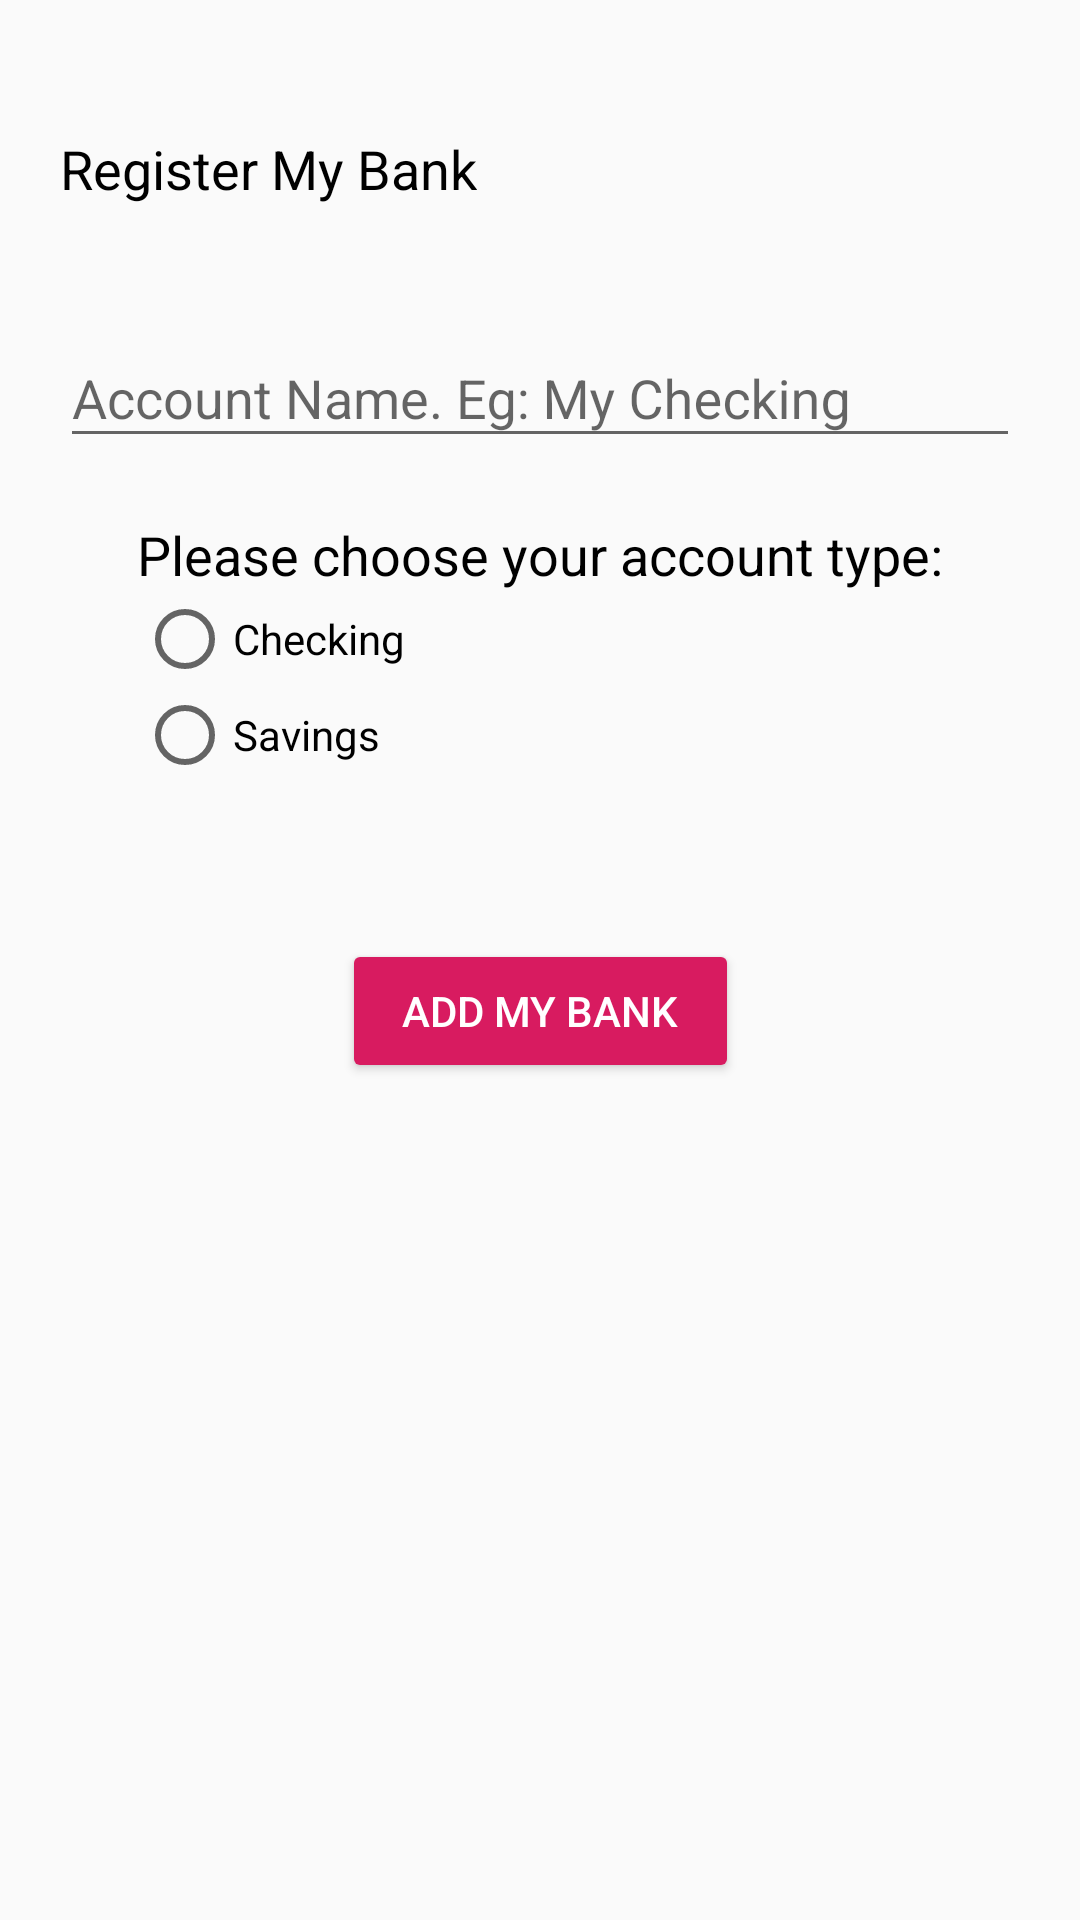

This screen was rendered from an Android layout file. Write that file and the resources it references.
<!-- AndroidManifest.xml: application theme AppTheme -->
<!-- res/layout/activity_add_bank_info.xml -->
<?xml version="1.0" encoding="utf-8"?>
<androidx.constraintlayout.widget.ConstraintLayout xmlns:android="http://schemas.android.com/apk/res/android"
    xmlns:app="http://schemas.android.com/apk/res-auto"
    xmlns:tools="http://schemas.android.com/tools"
    android:layout_width="match_parent"
    android:layout_height="match_parent"
    tools:context=".SendMoney">

    <Button
        android:id="@+id/button_add_bank"
        android:layout_width="wrap_content"
        android:layout_height="wrap_content"
        android:layout_alignParentStart="true"
        android:layout_alignParentBottom="true"
        android:layout_marginTop="52dp"
        android:backgroundTint="@color/colorAccent"
        android:paddingLeft="20dp"
        android:paddingRight="20dp"
        android:text="Add my bank"
        android:textColor="@android:color/white"
        app:layout_constraintEnd_toEndOf="parent"
        app:layout_constraintStart_toStartOf="parent"
        app:layout_constraintTop_toBottomOf="@+id/dropDown" />

    <LinearLayout
        android:id="@+id/dropDown"
        android:layout_width="wrap_content"
        android:layout_height="wrap_content"
        android:layout_marginTop="20dp"
        app:layout_constraintEnd_toEndOf="parent"
        app:layout_constraintStart_toStartOf="parent"
        app:layout_constraintTop_toBottomOf="@+id/bank_name"
        android:orientation="vertical">


        <TextView
            android:id="@+id/account_options"
            android:layout_width="wrap_content"
            android:layout_height="wrap_content"
            android:text="Please choose your account type:"
            android:textColor="@android:color/black"
            android:textSize="18sp" />


        <RadioGroup
            android:id="@+id/rg_account_types"
            android:layout_width="wrap_content"
            android:layout_height="wrap_content" >

            <RadioButton
                android:id="@+id/checking_radio_button"
                android:layout_width="match_parent"
                android:layout_height="wrap_content"
                android:text="Checking" />

            <RadioButton
                android:id="@+id/savings_radio_button"
                android:layout_width="match_parent"
                android:layout_height="wrap_content"
                android:text="Savings" />
        </RadioGroup>

    </LinearLayout>

    <TextView
        android:id="@+id/split_action_bar"
        android:layout_width="0dp"
        android:layout_height="wrap_content"
        android:layout_marginStart="20dp"
        android:layout_marginTop="44dp"
        android:text="Register My Bank"
        android:textColor="@android:color/black"
        android:textSize="18sp"
        app:layout_constraintStart_toStartOf="parent"
        app:layout_constraintTop_toTopOf="parent" />

    <com.google.android.material.textfield.TextInputLayout
        android:id="@+id/bank_name"
        android:layout_width="match_parent"
        android:layout_height="wrap_content"
        android:layout_marginStart="20dp"
        android:layout_marginTop="32dp"
        android:layout_marginEnd="20dp"
        app:layout_constraintEnd_toEndOf="parent"
        app:layout_constraintHorizontal_bias="0.0"
        app:layout_constraintStart_toStartOf="parent"
        app:layout_constraintTop_toBottomOf="@+id/split_action_bar">

        <EditText
            android:layout_width="match_parent"
            android:layout_height="wrap_content"
            android:hint="Account Name. Eg: My Checking"
            android:inputType="text" />
    </com.google.android.material.textfield.TextInputLayout>


</androidx.constraintlayout.widget.ConstraintLayout>
<!-- resources referenced by this layout -->
<resources>
  <color name="colorAccent">#D81B60</color>
  <style name="AppTheme" parent="Theme.AppCompat.Light.DarkActionBar">
          
          <item name="colorPrimary">@color/colorPrimary</item>
          <item name="colorPrimaryDark">@color/colorPrimaryDark</item>
          <item name="colorAccent">@color/colorAccent</item>
          <item name="windowActionBar">false</item>
          <item name="windowNoTitle">true</item>
      </style>
  <color name="colorPrimary">#E6295F</color>
  <color name="colorPrimaryDark">#D61B50</color>
</resources>
